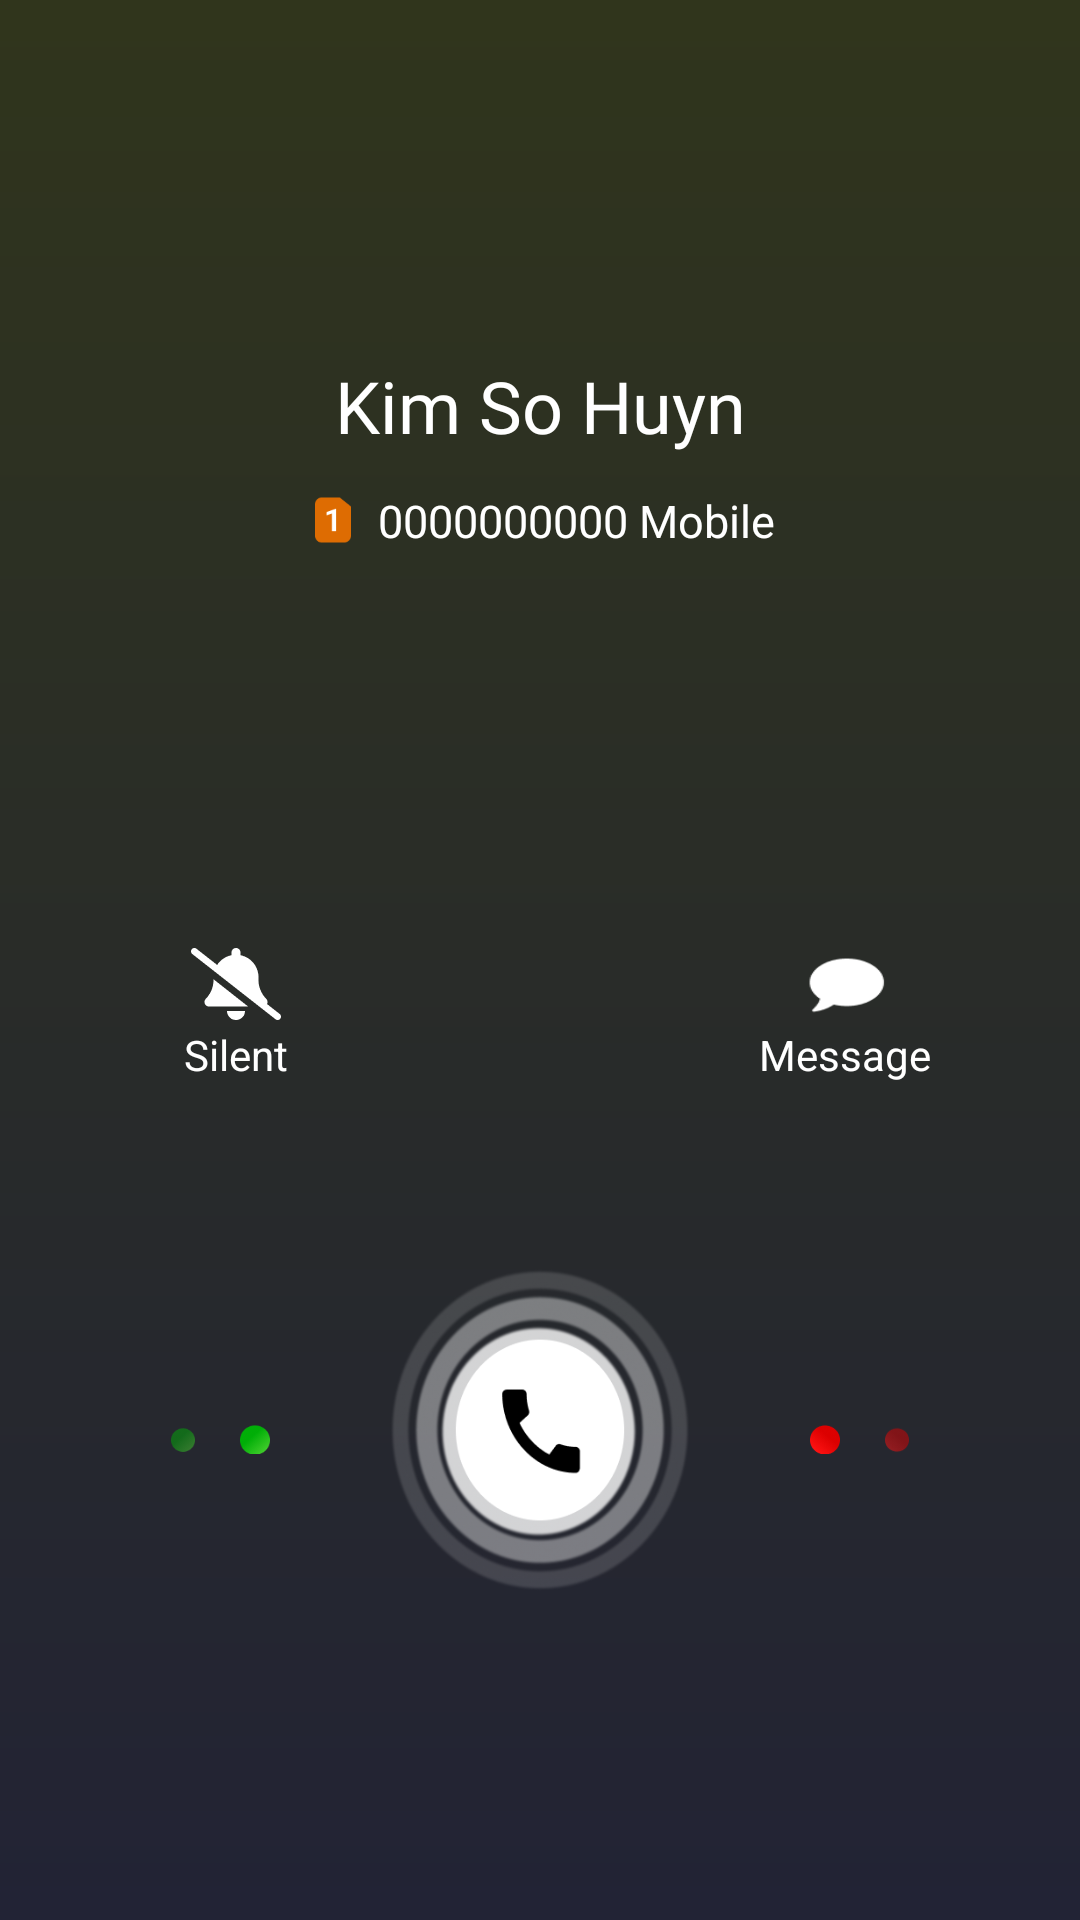

Android layout source for this screen:
<!-- AndroidManifest.xml: application theme Theme.ST069_FakeCallPhonePrank -->
<!-- res/layout/activity_incoming_call_oppo.xml -->
<?xml version="1.0" encoding="utf-8"?>
<androidx.constraintlayout.widget.ConstraintLayout xmlns:android="http://schemas.android.com/apk/res/android"
    xmlns:app="http://schemas.android.com/apk/res-auto"
    xmlns:tools="http://schemas.android.com/tools"
    android:layout_width="match_parent"
    android:layout_height="match_parent"
    android:background="@drawable/bg_pixel">

    
    <TextView
        android:id="@+id/tvCallerName"
        android:layout_width="wrap_content"
        android:layout_height="wrap_content"
        android:layout_marginTop="119dp"
        android:fontFamily="@font/roboto"
        android:text="Kim So Huyn"
        android:textColor="@android:color/white"
        android:textSize="24sp"
        android:textStyle="normal"
        app:layout_constraintEnd_toEndOf="parent"
        app:layout_constraintStart_toStartOf="parent"
        app:layout_constraintTop_toTopOf="parent"
        tools:ignore="HardcodedText" />

    
    <LinearLayout
        android:id="@+id/layoutPhoneNumber"
        android:layout_width="wrap_content"
        android:layout_height="wrap_content"
        android:layout_marginTop="12dp"
        android:gravity="center"
        android:orientation="horizontal"
        app:layout_constraintEnd_toEndOf="parent"
        app:layout_constraintStart_toStartOf="parent"
        app:layout_constraintTop_toBottomOf="@id/tvCallerName">

        
        <ImageView
            android:layout_width="18dp"
            android:layout_height="18dp"
            android:layout_marginEnd="6dp"
            android:scaleType="fitXY"
            android:src="@drawable/ic_sim1" />

        
        <TextView
            android:id="@+id/tvPhoneNumber"
            android:layout_width="wrap_content"
            android:layout_height="wrap_content"
            android:fontFamily="@font/roboto"
            android:text="0000000000 Mobile"
            android:textColor="#FFFFFF"
            android:textSize="15sp"
            tools:ignore="HardcodedText" />
    </LinearLayout>

    <androidx.constraintlayout.widget.ConstraintLayout
        android:id="@+id/layoutCallActions"
        android:layout_width="75dp"
        android:layout_height="45dp"
        android:layout_marginStart="41dp"
        android:layout_marginBottom="279dp"

        app:layout_constraintBottom_toBottomOf="parent"
        app:layout_constraintStart_toStartOf="parent">
        <ImageView
            android:layout_width="30dp"
            android:layout_height="24dp"
            android:background="@drawable/ic_slient_oppo"
            app:layout_constraintEnd_toEndOf="parent"
            app:layout_constraintStart_toStartOf="parent"
            app:layout_constraintTop_toTopOf="parent" />
        <TextView
            android:layout_width="wrap_content"
            android:layout_height="wrap_content"
            android:text="@string/silent"
            android:textColor="@color/white"
            app:layout_constraintBottom_toBottomOf="parent"
            app:layout_constraintEnd_toEndOf="parent"
            app:layout_constraintStart_toStartOf="parent" />
    </androidx.constraintlayout.widget.ConstraintLayout>

    <androidx.constraintlayout.widget.ConstraintLayout
        android:layout_width="75dp"
        android:id="@+id/layoutMessage"
        android:layout_height="45dp"
        app:layout_constraintBottom_toBottomOf="parent"
        app:layout_constraintEnd_toEndOf="parent"
        android:layout_marginBottom="279dp"
        android:layout_marginEnd="41dp"
        >

        <ImageView
            android:layout_width="30dp"
            android:layout_height="24dp"
            android:background="@drawable/ic_message_oppo"
            app:layout_constraintEnd_toEndOf="parent"
            app:layout_constraintStart_toStartOf="parent"
            app:layout_constraintTop_toTopOf="parent" />
        <TextView
            android:layout_width="wrap_content"
            android:layout_height="wrap_content"
            android:text="@string/message"
            android:textColor="@color/white"
            app:layout_constraintBottom_toBottomOf="parent"
            app:layout_constraintEnd_toEndOf="parent"
            app:layout_constraintStart_toStartOf="parent" />
    </androidx.constraintlayout.widget.ConstraintLayout>


    <ImageView
        android:id="@+id/imgCallOppo"
        android:layout_width="100dp"
        android:layout_height="113dp"
        android:layout_marginBottom="104dp"
        android:background="@drawable/ic_call_oppo"
        android:scaleType="fitXY"
        app:layout_constraintBottom_toBottomOf="parent"
        app:layout_constraintEnd_toEndOf="parent"
        app:layout_constraintStart_toStartOf="parent" />

    <ImageView
        android:layout_width="33dp"
        android:layout_height="10dp"
        android:scaleType="fitXY"
        android:background="@drawable/ic_accept_oppo"
        app:layout_constraintStart_toStartOf="parent"
        app:layout_constraintTop_toTopOf="@id/imgCallOppo"
        android:layout_marginStart="57dp"
        app:layout_constraintBottom_toBottomOf="@id/imgCallOppo"/>
    <ImageView
        android:layout_width="33dp"
        android:layout_height="10dp"
        android:scaleType="fitXY"
        android:background="@drawable/ic_decline_oppo"
        app:layout_constraintEnd_toEndOf="parent"
        app:layout_constraintTop_toTopOf="@id/imgCallOppo"
        app:layout_constraintBottom_toBottomOf="@id/imgCallOppo"
        android:layout_marginEnd="57dp"/>



</androidx.constraintlayout.widget.ConstraintLayout>
<!-- resources referenced by this layout -->
<resources>
  <color name="white">#FFFFFFFF</color>
  <!-- drawable bg_pixel: vector/xml drawable (drawable, 7907 chars, omitted) -->
  <!-- drawable ic_accept_oppo: png bitmap (drawable, 3583 bytes) -->
  <!-- drawable ic_call_oppo: png bitmap (drawable, 41734 bytes) -->
  <!-- drawable ic_decline_oppo: png bitmap (drawable, 2159 bytes) -->
  <!-- drawable ic_message_oppo: png bitmap (drawable, 887 bytes) -->
  <!-- drawable ic_sim1: png bitmap (drawable, 752 bytes) -->
  <!-- drawable ic_slient_oppo: png bitmap (drawable, 1247 bytes) -->
  <string name="message">Message</string>
  <string name="silent">Silent</string>
  <style name="Theme.ST069_FakeCallPhonePrank" parent="Base.Theme.ST069_FakeCallPhonePrank" />
  <style name="Base.Theme.ST069_FakeCallPhonePrank" parent="Theme.Material3.DayNight.NoActionBar">
          <item name="android:statusBarColor">@android:color/transparent</item>
          <item name="android:navigationBarColor">@android:color/transparent</item>
  
          
          <item name="android:windowLightStatusBar">true</item>
      </style>
</resources>
